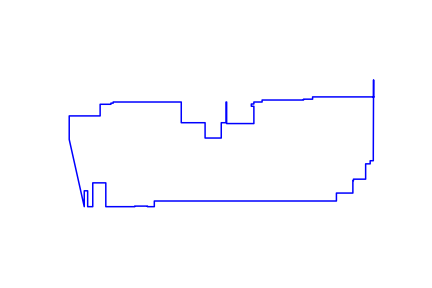

Data behind this chart, as committed beside it:
1077, 194
862, 194
862, 186
830, 186
830, 183
684, 183
684, 176
655, 176
655, 169
646, 169
646, 161
655, 161
655, 100
559, 100
559, 176
557, 176
557, 103
540, 103
540, 49
483, 49
483, 103
399, 103
399, 176
159, 176
159, 172
151, 172
151, 168
113, 168
113, 127
4, 127
4, 44
57, -193
57, -137
69, -137
69, -193
87, -193
87, -109
118, -109
133, -109
133, -193
235, -193
235, -191
280, -191
280, -193
304, -193
304, -173
946, -173
946, -145
1004, -145
1004, -101
1006, -101
1006, -96
1049, -96
1049, -42
1065, -42
1065, -31
1076, -31
1076, -6
1077, 254
1077, 194
